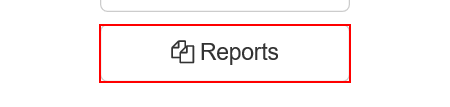
Task: Generate Yearly Report Performer

Workflow: System1_NavigateTo_MonthlyReport

Step 1: click on the button 'Reports' in window 'ACME System 1 - Dashboard'

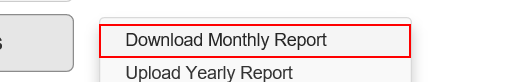
Step 2: click on the link 'Download Monthly Report' in window 'ACME System 1 - Dashboard'
